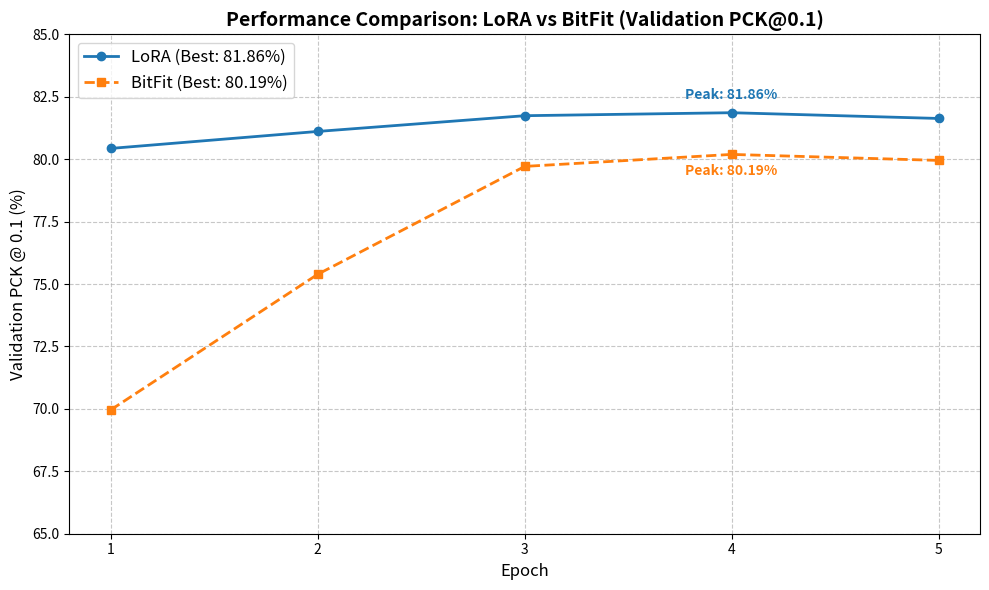

The script that saved this image: (Note: this script raises an exception after producing the figure.)
import matplotlib.pyplot as plt

# Dati estratti dai log
epochs = [1, 2, 3, 4, 5]
lora_val_pck = [80.43, 81.11, 81.74, 81.86, 81.63]
bitfit_val_pck = [69.96, 75.39, 79.71, 80.19, 79.95]

plt.figure(figsize=(10, 6))
plt.plot(epochs, lora_val_pck, 'o-', label='LoRA (Best: 81.86%)', linewidth=2, color='#1f77b4')
plt.plot(epochs, bitfit_val_pck, 's--', label='BitFit (Best: 80.19%)', linewidth=2, color='#ff7f0e')

plt.title('Performance Comparison: LoRA vs BitFit (Validation PCK@0.1)', fontsize=14, fontweight='bold')
plt.xlabel('Epoch', fontsize=12)
plt.ylabel('Validation PCK @ 0.1 (%)', fontsize=12)
plt.xticks(epochs)
plt.grid(True, linestyle='--', alpha=0.7)
plt.legend(fontsize=12)
plt.ylim(65, 85)

# Aggiungo annotazioni per i picchi
plt.annotate(f'Peak: 81.86%', (4, 81.86), textcoords="offset points", xytext=(0,10), ha='center', fontweight='bold', color='#1f77b4')
plt.annotate(f'Peak: 80.19%', (4, 80.19), textcoords="offset points", xytext=(0,-15), ha='center', fontweight='bold', color='#ff7f0e')

plt.tight_layout()
plt.savefig('g:/My Drive/AML/Results/training_comparison.png', dpi=300)
print("Grafico salvato con successo in Results/training_comparison.png")
